Run: headless pygame with SDL's dummy video driver; simulated clock (each Clock.tick advances the game by its frame time, no real sleeping); random seed 0; keys injected as events and as key.get_pressed() state; no mouse input.
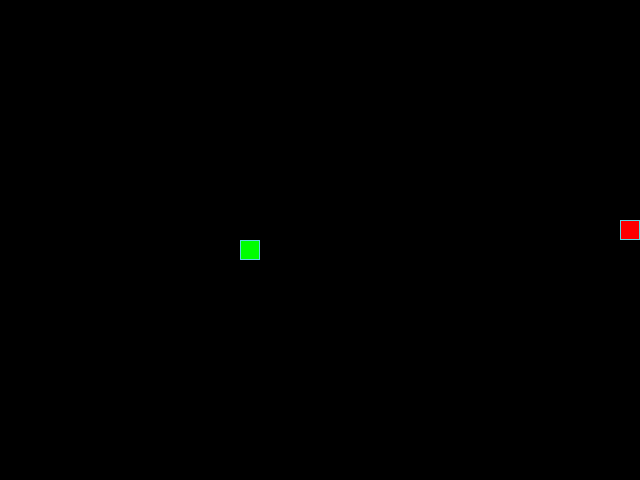
Frame 1 of 4 · flips 1–60 · no input
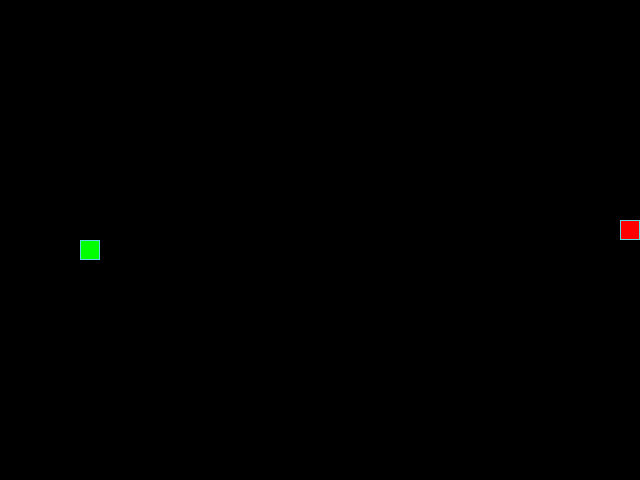
Frame 2 of 4 · flips 61–180 · tapped SPACE, RETURN · held RIGHT (→), D
Frame 3 of 4 · flips 181–300 · held DOWN (↓), S · screen unchanged from frame 2, image omitted
Frame 4 of 4 · flips 301–420 · held LEFT (←), A, UP (↑), W · screen same as frame 1, image omitted

The pygame program that drew these frames:

from random import choice

import pygame

# Константы для размеров поля и сетки:
SCREEN_WIDTH, SCREEN_HEIGHT = 640, 480
GRID_SIZE = 20
GRID_WIDTH = SCREEN_WIDTH // GRID_SIZE
GRID_HEIGHT = SCREEN_HEIGHT // GRID_SIZE

# Направления движения:
UP = (0, -1)
DOWN = (0, 1)
LEFT = (-1, 0)
RIGHT = (1, 0)

# Цвет фона - черный:
BOARD_BACKGROUND_COLOR = (0, 0, 0)

# Цвет границы ячейки
BORDER_COLOR = (93, 216, 228)

# Цвет яблока
APPLE_COLOR = (255, 0, 0)

# Цвет змейки
SNAKE_COLOR = (0, 255, 0)

# Скорость движения змейки:
SPEED = 20

# Настройка игрового окна:
screen = pygame.display.set_mode((SCREEN_WIDTH, SCREEN_HEIGHT), 0, 32)

# Заголовок окна игрового поля:
pygame.display.set_caption('Змейка')

# Настройка времени:
clock = pygame.time.Clock()


class GameObject:
    """Базовый класс для игровых объектов."""

    def __init__(self, body_color=None):
        self.position = (0, 0)
        self.body_color = body_color

    def draw_cell(self, position, color):
        """Отрисовка одной ячейки (клетки)."""
        rect = pygame.Rect(position, (GRID_SIZE, GRID_SIZE))
        pygame.draw.rect(screen, color, rect)
        pygame.draw.rect(screen, BORDER_COLOR, rect, 1)

    def draw(self):
        """Метод отрисовки объекта (переопределяется в наследниках)."""
        pass


class Apple(GameObject):
    """Класс яблока."""

    def __init__(self):
        super().__init__(APPLE_COLOR)
        self.randomize_position([])

    def randomize_position(self, snake_positions):
        """Устанавливает случайную позицию яблока вне змейки."""
        # Генерируем список всех возможных координат на поле
        all_cells = [
            (x * GRID_SIZE, y * GRID_SIZE)
            for x in range(GRID_WIDTH)
            for y in range(GRID_HEIGHT)
        ]
        # Исключаем координаты, занятые змейкой
        free_cells = list(set(all_cells) - set(snake_positions))

        if free_cells:
            self.position = choice(free_cells)

    def draw(self):
        """Отрисовка яблока."""
        self.draw_cell(self.position, self.body_color)


class Snake(GameObject):
    """Класс змейки."""

    def __init__(self):
        super().__init__(SNAKE_COLOR)
        self.reset()

    def reset(self):
        """Сбрасывает состояние змейки в начальное."""
        self.length = 1
        self.positions = [(SCREEN_WIDTH // 2, SCREEN_HEIGHT // 2)]
        # Согласно критериям, начальное направление должно быть случайным
        self.direction = choice([UP, DOWN, LEFT, RIGHT])
        self.next_direction = None
        self.last = None

    def get_head_position(self):
        """Возвращает позицию головы змейки."""
        return self.positions[0]

    def update_direction(self):
        """Обновляет направление движения после нажатия на кнопку."""
        if self.next_direction:
            self.direction = self.next_direction
            self.next_direction = None

    def move(self):
        """Перемещает змейку в текущем направлении."""
        head = self.get_head_position()
        dx, dy = self.direction

        # Вычисление новой позиции головы с учетом прохождения сквозь границы
        new_head = (
            (head[0] + dx * GRID_SIZE) % SCREEN_WIDTH,
            (head[1] + dy * GRID_SIZE) % SCREEN_HEIGHT,
        )

        # Проверка на самопересечение (столкновение с телом)
        if new_head in self.positions[1:]:
            self.reset()
            return

        self.positions.insert(0, new_head)

        # Если длина достигла предела, удаляем хвост
        if len(self.positions) > self.length:
            self.last = self.positions.pop()
        else:
            self.last = None

    def draw(self):
        """Отрисовка змейки."""
        # Отрисовываем тело
        for position in self.positions[:-1]:
            self.draw_cell(position, self.body_color)

        # Отрисовка головы змейки
        head_rect = pygame.Rect(self.positions[0], (GRID_SIZE, GRID_SIZE))
        pygame.draw.rect(screen, self.body_color, head_rect)
        pygame.draw.rect(screen, BORDER_COLOR, head_rect, 1)

        # Затирание последнего сегмента (если хвост сместился)
        if self.last:
            last_rect = pygame.Rect(self.last, (GRID_SIZE, GRID_SIZE))
            pygame.draw.rect(screen, BOARD_BACKGROUND_COLOR, last_rect)


def handle_keys(game_object):
    """Обработка действий пользователя."""
    # Словарь для более элегантной смены направления (из рекомендаций)
    key_direction_map = {
        (pygame.K_UP, DOWN): UP,
        (pygame.K_DOWN, UP): DOWN,
        (pygame.K_LEFT, RIGHT): LEFT,
        (pygame.K_RIGHT, LEFT): RIGHT,
    }

    for event in pygame.event.get():
        if event.type == pygame.QUIT:
            pygame.quit()
            raise SystemExit
        elif event.type == pygame.KEYDOWN:
            if event.key == pygame.K_ESCAPE:
                pygame.quit()
                raise SystemExit

            # Проверяем, есть ли нажатая клавиша в словаре
            # и не является ли она противоположной текущему направлению
            for (key, opposite_dir), new_dir in key_direction_map.items():
                if event.key == key and game_object.direction != opposite_dir:
                    game_object.next_direction = new_dir


def main():
    """Запускает основной цикл игры."""
    # Инициализация PyGame:
    pygame.init()

    # Создание экземпляров классов:
    snake = Snake()
    apple = Apple()
    apple.randomize_position(snake.positions)

    while True:
        clock.tick(SPEED)

        handle_keys(snake)
        snake.update_direction()
        snake.move()

        # Проверка съедания яблока
        if snake.get_head_position() == apple.position:
            snake.length += 1
            apple.randomize_position(snake.positions)

        # Отрисовка
        screen.fill(BOARD_BACKGROUND_COLOR)
        apple.draw()
        snake.draw()
        pygame.display.update()


if __name__ == '__main__':
    main()
